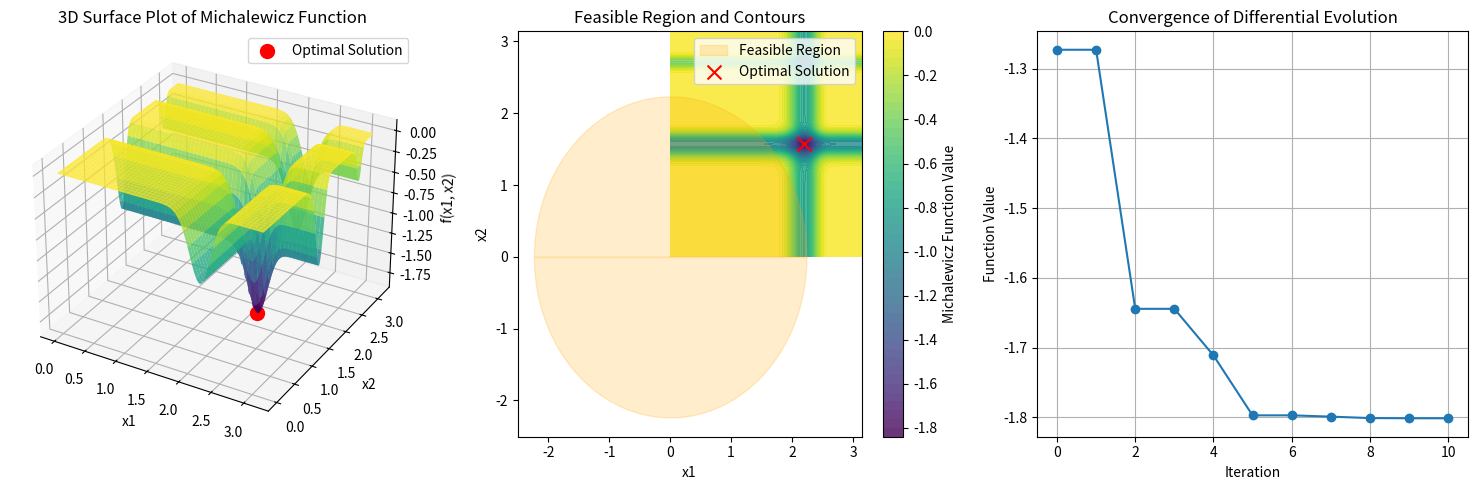

The script that saved this image:
import numpy as np
from scipy.optimize import differential_evolution, NonlinearConstraint
import matplotlib.pyplot as plt
from mpl_toolkits.mplot3d import Axes3D


def michalewicz(x, m=10):
    return -sum(np.sin(x[i]) * (np.sin((i + 1) * x[i]**2 / np.pi))**(2 * m) for i in range(len(x)))


def constraint(x):
    """
      Define a nonlinear constraint: x1^2 + x2^2 <= 5  
    """
    return 5 - (x[0]**2 + x[1]**2)


# Set up the constraint
nonlinear_constraint = NonlinearConstraint(constraint, -np.inf, 0)

# Set the dimension of the problem
dimension = 2

# Define bounds for each dimension (typical range for the Michalewicz function)
bounds = [(0, np.pi) for _ in range(dimension)]

# Callback function to collect points during optimization for visualization
history = []


def callback(xk, convergence):
    history.append(xk)


# Perform global optimization using Differential Evolution with a constraint
result = differential_evolution(
    michalewicz,
    bounds,
    args=(10,),
    constraints=(nonlinear_constraint,),
    strategy='best1bin',
    maxiter=1000,
    popsize=15,
    callback=callback
)

print(f"Global minimum found at: {result.x}")
print(f"Function value at minimum: {result.fun:.4f}")
print(f"Number of iterations: {result.nit}")

# Visualization of the Michalewicz function for 2D

# 1. 3D Surface Plot
x = np.linspace(0, np.pi, 400)
y = np.linspace(0, np.pi, 400)
X, Y = np.meshgrid(x, y)
Z = np.array([[michalewicz([xx, yy]) for xx, yy in zip(x_row, y_row)]
             for x_row, y_row in zip(X, Y)])

fig = plt.figure(figsize=(15, 5))

# 3D Surface Plot
ax1 = fig.add_subplot(131, projection='3d')
ax1.plot_surface(X, Y, Z, cmap='viridis', edgecolor='none', alpha=0.8)
ax1.scatter(result.x[0], result.x[1], result.fun,
            color='red', s=100, label='Optimal Solution')
ax1.set_title('3D Surface Plot of Michalewicz Function')
ax1.set_xlabel('x1')
ax1.set_ylabel('x2')
ax1.set_zlabel('f(x1, x2)')
ax1.legend()

# 2. 2D Contour Plot with Feasible Region Highlighted
ax2 = fig.add_subplot(132)
contour = ax2.contourf(X, Y, Z, levels=50, cmap='viridis', alpha=0.8)
plt.colorbar(contour, ax=ax2, label='Michalewicz Function Value')

# Highlight feasible region
theta = np.linspace(0, 2 * np.pi, 100)
r = np.sqrt(5)
ax2.fill_between(r * np.cos(theta), r * np.sin(theta),
                 alpha=0.2, color='orange', label='Feasible Region')

ax2.scatter(result.x[0], result.x[1], color='red',
            marker='x', s=100, label='Optimal Solution')
ax2.set_title('Feasible Region and Contours')
ax2.set_xlabel('x1')
ax2.set_ylabel('x2')
ax2.legend()

# 3. Convergence Plot
ax3 = fig.add_subplot(133)
convergence = [michalewicz(point) for point in history]
ax3.plot(range(len(convergence)), convergence, marker='o', linestyle='-')
ax3.set_title('Convergence of Differential Evolution')
ax3.set_xlabel('Iteration')
ax3.set_ylabel('Function Value')
ax3.grid()

plt.tight_layout()
plt.savefig('global-opt.png')
plt.show()
